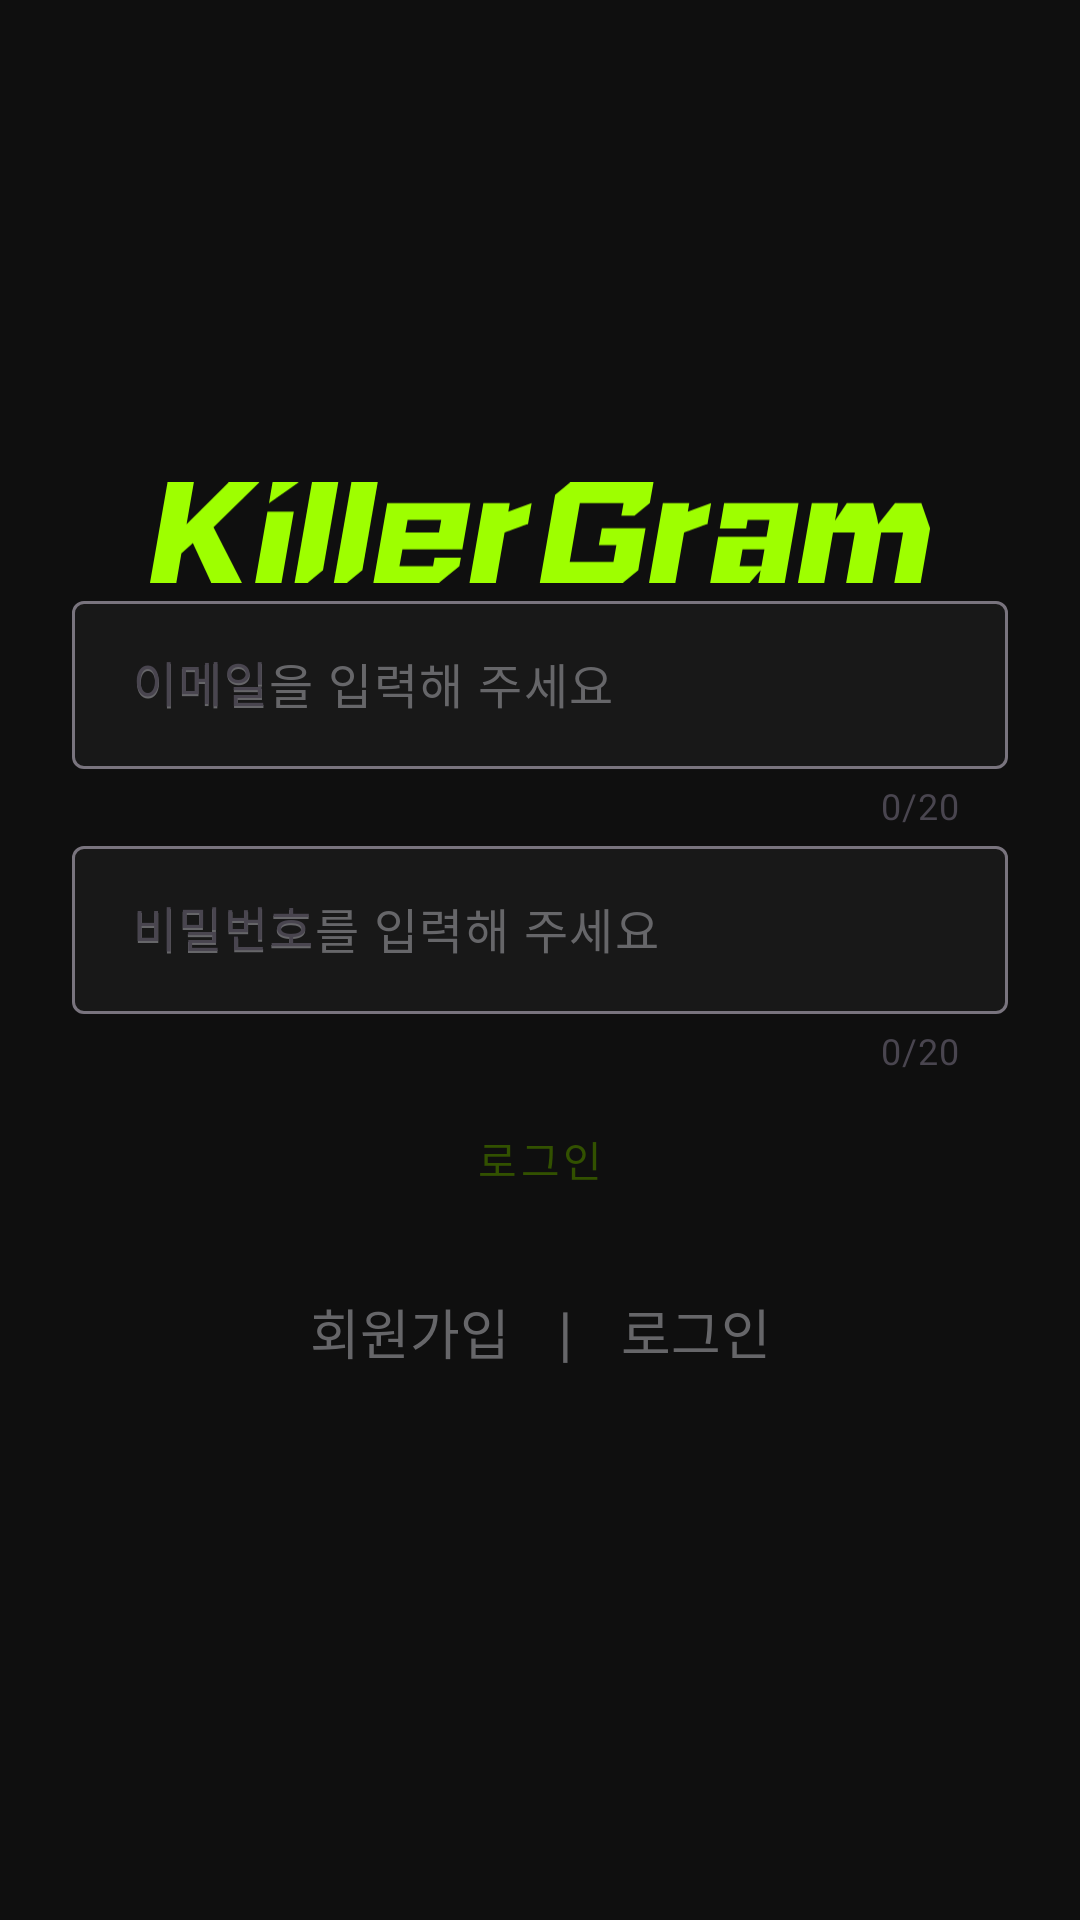

Write the Android layout XML for this screen, with the resource values it uses.
<!-- AndroidManifest.xml: application theme Theme.KillerGram_AndroidV1 -->
<!-- res/layout/fragment_login.xml -->
<?xml version="1.0" encoding="utf-8"?>
<layout>

    <androidx.constraintlayout.widget.ConstraintLayout xmlns:android="http://schemas.android.com/apk/res/android"
        xmlns:app="http://schemas.android.com/apk/res-auto"
        xmlns:tools="http://schemas.android.com/tools"
        android:layout_width="match_parent"
        android:layout_height="match_parent"
        android:background="@color/back_black"
        tools:context=".LoginFragment">

        <androidx.constraintlayout.widget.Guideline
            android:id="@+id/glTop"
            android:layout_width="wrap_content"
            android:layout_height="wrap_content"
            android:orientation="horizontal"
            app:layout_constraintGuide_begin="160dp" />

        <androidx.constraintlayout.widget.Guideline
            android:id="@+id/glStart"
            android:layout_width="wrap_content"
            android:layout_height="wrap_content"
            android:orientation="vertical"
            app:layout_constraintGuide_begin="24dp" />

        <androidx.constraintlayout.widget.Guideline
            android:id="@+id/glEnd"
            android:layout_width="wrap_content"
            android:layout_height="wrap_content"
            android:orientation="vertical"
            app:layout_constraintGuide_end="24dp" />

        <ImageView
            android:id="@+id/KillerGramBanner"
            style="@style/KillerGramBanner"
            app:layout_constraintEnd_toEndOf="@id/glEnd"
            app:layout_constraintStart_toStartOf="@id/glStart"
            app:layout_constraintTop_toTopOf="@id/glTop" />

        <com.google.android.material.textfield.TextInputLayout
            android:id="@+id/inputEmail_layout"
            android:layout_width="match_parent"
            android:layout_height="wrap_content"
            android:hint="이메일"
            app:counterEnabled="true"
            app:counterMaxLength="20"
            android:layout_marginHorizontal="24dp"
            app:layout_constraintEnd_toEndOf="@id/glEnd"
            app:layout_constraintStart_toStartOf="@id/glStart"
            app:layout_constraintTop_toBottomOf="@id/KillerGramBanner">

            <com.google.android.material.textfield.TextInputEditText
                android:id="@+id/inputEmail"
                style="@style/InputEditText"
                android:layout_marginTop="60dp"
                android:hint="이메일을 입력해 주세요"
                android:textColorHint="@color/gray800"

                />
        </com.google.android.material.textfield.TextInputLayout>


        <com.google.android.material.textfield.TextInputLayout
            android:id="@+id/inputPassword_layout"
            android:layout_width="match_parent"
            android:layout_height="wrap_content"
            android:layout_marginHorizontal="24dp"
            android:hint="비밀번호"
            app:counterEnabled="true"
            app:counterMaxLength="20"
            app:layout_constraintEnd_toEndOf="@id/glEnd"
            app:layout_constraintStart_toStartOf="@id/glStart"
            app:layout_constraintTop_toBottomOf="@id/inputEmail_layout">

            <com.google.android.material.textfield.TextInputEditText
                android:id="@+id/inputPassword"
                style="@style/InputEditText"
                android:layout_marginTop="8dp"
                android:hint="비밀번호를 입력해 주세요"
                android:textColor="@color/gray800" />
        </com.google.android.material.textfield.TextInputLayout>

        <Button
            android:id="@+id/btn_login"
            style="@style/InputButton"
            android:layout_marginHorizontal="24dp"
            android:text="로그인"
            app:layout_constraintEnd_toEndOf="@id/glEnd"
            app:layout_constraintStart_toStartOf="@id/glStart"
            app:layout_constraintTop_toBottomOf="@id/inputPassword_layout" />

        <LinearLayout
            android:layout_width="wrap_content"
            android:layout_height="40dp"
            android:layout_marginTop="16dp"
            android:orientation="horizontal"
            app:layout_constraintEnd_toEndOf="@id/glEnd"
            app:layout_constraintStart_toStartOf="@id/glStart"
            app:layout_constraintTop_toBottomOf="@id/btn_login">

            <TextView
                android:layout_width="wrap_content"
                android:layout_height="wrap_content"
                android:fontFamily="@font/pretendard"
                android:text="회원가입"
                android:textColor="@color/gray800"
                android:textSize="18sp" />

            <TextView
                android:layout_width="wrap_content"
                android:layout_height="wrap_content"
                android:layout_marginHorizontal="16dp"
                android:fontFamily="@font/pretendard"
                android:text="|"
                android:textColor="@color/gray800"
                android:textSize="20sp" />

            <TextView
                android:layout_width="wrap_content"
                android:layout_height="wrap_content"
                android:fontFamily="@font/pretendard"
                android:text="로그인"
                android:textColor="@color/gray800"
                android:textSize="18sp" />
        </LinearLayout>
    </androidx.constraintlayout.widget.ConstraintLayout>
</layout>
<!-- resources referenced by this layout -->
<resources>
  <color name="back_black">#FF0F0F0F</color>
  <color name="gray800">#FF666669</color>
  <style name="InputButton" parent="Widget.MaterialComponents.Button">
          <item name="android:layout_width">match_parent</item>
          <item name="android:layout_height">56dp</item>
          <item name="android:textColor">@color/secondary</item>
          <item name="android:background">@drawable/bg_button_main_radius_8</item>
      </style>
  <style name="InputEditText" parent="">
          <item name="android:layout_width">match_parent</item>
          <item name="android:layout_height">56dp</item>
          <item name="android:textColor">@color/gray800</item>
          <item name="backgroundTint">@color/gray1100</item>
          <item name="backgroundTintMode">src_over</item>
          <item name="android:fontFamily">@font/pretendard</item>
          <item name="android:textColorHint">@color/gray800</item>
          <item name="android:gravity">center_vertical</item>
          <item name="android:paddingStart">20dp</item>
      </style>
  <style name="KillerGramBanner" parent="Theme.AppCompat.Light.NoActionBar">
          <item name="android:layout_width">260dp</item>
          <item name="android:layout_height">35dp</item>
          <item name="android:src">@drawable/killer_gram_banner</item>
      </style>
  <style name="Theme.KillerGram_AndroidV1" parent="Base.Theme.KillerGram_AndroidV1" />
  <color name="secondary">#FF325100</color>
  <color name="gray1100">#FF181818</color>
  <!-- drawable killer_gram_banner: vector/xml drawable (drawable, 2369 chars, omitted) -->
  <style name="Base.Theme.KillerGram_AndroidV1" parent="Theme.Material3.DayNight.NoActionBar">
          <item name="android:itemBackground">@color/menu_gray</item>
          <item name="android:windowIsTranslucent">true</item>
          <item name="colorPrimary">@color/main</item>
          <item name="colorAccent">@color/gray1100</item>
      </style>
  <color name="menu_gray">#252525</color>
  <color name="main">#FF9EFF00</color>
</resources>
